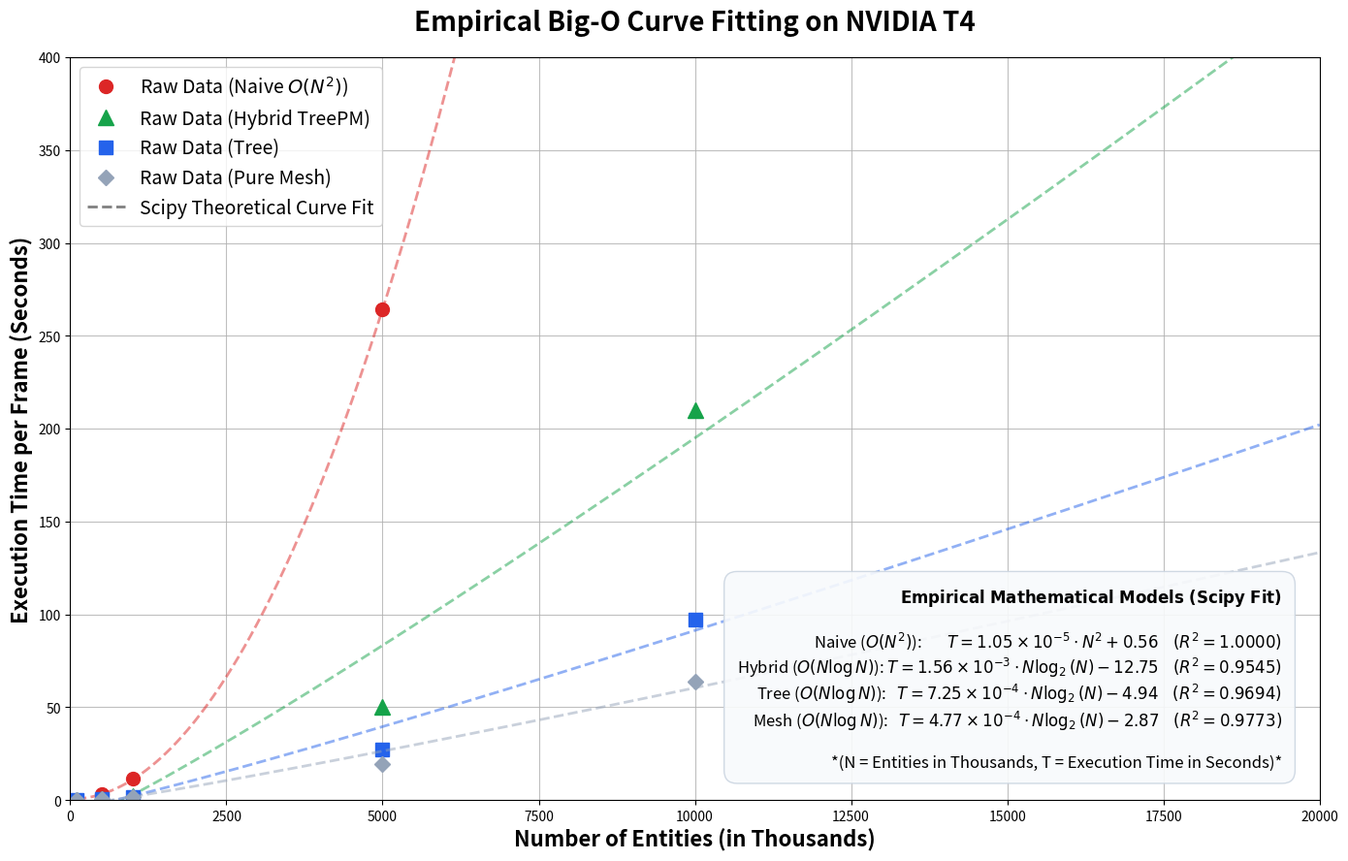
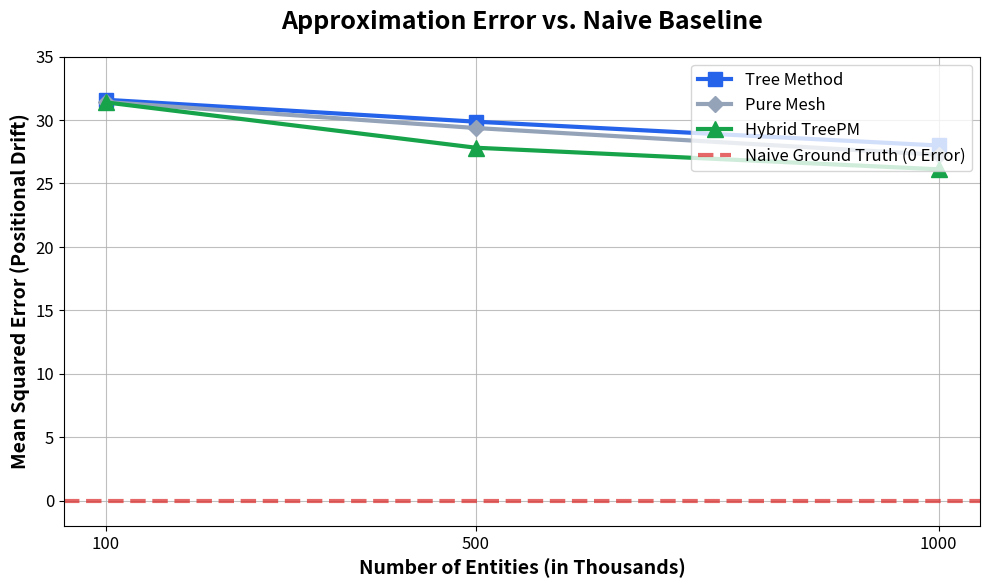

These figures' Python source, in order:
import matplotlib
# Force headless rendering to bypass frozen local GUI windows
matplotlib.use('Agg') 
import matplotlib.pyplot as plt
import numpy as np
from scipy.optimize import curve_fit

# ==========================================
# CONFIGURATION VARIABLES (Tweak these!)
# ==========================================
MAX_ENTITIES_K = 20000       # Max X-axis projection (in thousands)
MAX_TIME_SEC = 400           # Max Y-axis viewport limit (in seconds)

FIG_WIDTH = 14               # Width of the output image
FIG_HEIGHT = 9               # Height of the output image
FIG_DPI = 200                # Resolution/quality of the output image

LEGEND_LOC = 'upper left'    # Location of the legend (e.g., 'upper left', 'best', 'center right')
TEXTBOX_X = 0.97             # X-coordinate of the equation box (0.0 to 1.0, where 1.0 is far right)
TEXTBOX_Y = 0.04             # Y-coordinate of the equation box (0.0 to 1.0, where 0.0 is absolute bottom)

GRAPH_TITLE = 'Empirical Big-O Curve Fitting on NVIDIA T4'
OUTPUT_FILENAME = 'curve_fitted_performance_full.png'

# Convert to Thousands of Entities (K) and Seconds
entities_k = np.array([100000, 500000, 1000000, 5000000, 10000000]) / 1000.0

# DNF is replaced with np.nan so Matplotlib ignores it safely
naive_sec = np.array([130.25, 3059.95, 11815.10, 264285.20, np.nan]) / 1000.0
tree_sec = np.array([185.21, 848.86, 1783.50, 27271.80, 96985.15]) / 1000.0
mesh_sec = np.array([158.87, 708.16, 1474.25, 19512.37, 63649.05]) / 1000.0
hybrid_sec = np.array([164.54, 868.93, 2264.61, 50441.12, 209969.00]) / 1000.0

# ==========================================
# MATHEMATICAL CURVE FITTING DEFINITIONS
# ==========================================
def fit_linear(n, a, b):
    """ Mathematical model for O(N) """
    return a * n + b

def fit_quadratic(n, a, b):
    """ Mathematical model for O(N^2) """
    return a * (n**2) + b

def fit_n_log_n(n, a, b):
    """ Mathematical model for O(N log N) """
    return a * n * np.log2(n) + b

def calculate_r2(y_true, y_pred):
    """ Calculates the R-squared Goodness of Fit (1.0 is a perfect match) """
    ss_res = np.sum((y_true - y_pred)**2)
    ss_tot = np.sum((y_true - np.mean(y_true))**2)
    return 1 - (ss_res / ss_tot)

# Create the FIRST distinct figure
fig1 = plt.figure(figsize=(FIG_WIDTH, FIG_HEIGHT), dpi=FIG_DPI)

# Generate a high-resolution X-axis projected out to MAX_ENTITIES_K
smooth_n = np.linspace(min(entities_k), MAX_ENTITIES_K, 1000)

# --- 1. NAIVE O(N^2) ---
# Filter out the NaN so scipy can fit the curve to the 4 valid points (up to 5M)
valid_naive_mask = ~np.isnan(naive_sec)
valid_entities_naive = entities_k[valid_naive_mask]
valid_naive = naive_sec[valid_naive_mask]

popt_naive, _ = curve_fit(fit_quadratic, valid_entities_naive, valid_naive)
r2_naive = calculate_r2(valid_naive, fit_quadratic(valid_entities_naive, *popt_naive))

plt.plot(smooth_n, fit_quadratic(smooth_n, *popt_naive), color='#dc2626', linestyle='--', linewidth=2, alpha=0.5)
plt.plot(valid_entities_naive, valid_naive, marker='o', linestyle='', markersize=10, color='#dc2626', label=r'Raw Data (Naive $O(N^2)$)')

# --- 2. HYBRID O(N log N) ---
# The Ablation Study proves this is O(N log N)
popt_hybrid, _ = curve_fit(fit_n_log_n, entities_k, hybrid_sec)
r2_hybrid = calculate_r2(hybrid_sec, fit_n_log_n(entities_k, *popt_hybrid))

plt.plot(smooth_n, fit_n_log_n(smooth_n, *popt_hybrid), color='#16a34a', linestyle='--', linewidth=2, alpha=0.5)
plt.plot(entities_k, hybrid_sec, marker='^', linestyle='', markersize=11, color='#16a34a', label=r'Raw Data (Hybrid TreePM)')

# --- 3. TREE O(N log N) ---
popt_tree, _ = curve_fit(fit_n_log_n, entities_k, tree_sec)
r2_tree = calculate_r2(tree_sec, fit_n_log_n(entities_k, *popt_tree))
plt.plot(smooth_n, fit_n_log_n(smooth_n, *popt_tree), color='#2563eb', linestyle='--', linewidth=2, alpha=0.5)
plt.plot(entities_k, tree_sec, marker='s', linestyle='', markersize=10, color='#2563eb', label=r'Raw Data (Tree)')

# --- 4. PURE MESH O(N log N) ---
popt_mesh, _ = curve_fit(fit_n_log_n, entities_k, mesh_sec)
r2_mesh = calculate_r2(mesh_sec, fit_n_log_n(entities_k, *popt_mesh))
plt.plot(smooth_n, fit_n_log_n(smooth_n, *popt_mesh), color='#94a3b8', linestyle='--', linewidth=2, alpha=0.5)
plt.plot(entities_k, mesh_sec, marker='D', linestyle='', markersize=8, color='#94a3b8', label=r'Raw Data (Pure Mesh)')

# Aesthetic formatting
plt.title(GRAPH_TITLE, fontsize=20, fontweight='bold', pad=20)
plt.xlabel('Number of Entities (in Thousands)', fontsize=16, fontweight='bold')
plt.ylabel('Execution Time per Frame (Seconds)', fontsize=16, fontweight='bold')

# Cap the viewport so the scalable algorithms are visible, letting Naive shoot off the top
plt.ylim(0, MAX_TIME_SEC)
plt.xlim(0, MAX_ENTITIES_K)

plt.grid(True, which="major", ls="-", alpha=0.8)
plt.grid(True, which="minor", ls="--", alpha=0.4)

# --- EQUATION TEXTBOX ---
def f_eq(popt, is_n2=False):
    """ Converts Scipy's raw math output into beautiful LaTeX equations """
    a, b = popt
    sign = "+" if b >= 0 else "-"
    var = "N^2" if is_n2 else "N \\log_2(N)"

    # Convert Python's '1.05e-05' to LaTeX '1.05 \times 10^{-5}' for maximum visual oomph
    a_str = f"{a:.2e}".split('e')
    a_base = a_str[0]
    a_exp = int(a_str[1])
    a_tex = f"{a_base} \\times 10^{{{a_exp}}}"

    return f"$T = {a_tex} \\cdot {var} {sign} {abs(b):.2f}$"

eq_text = (
    "$\\bf{Empirical\\ Mathematical\\ Models\\ (Scipy\\ Fit)}$\n\n"
    f"Naive ($O(N^2)$):       {f_eq(popt_naive, True)}    $(R^2 = {r2_naive:.4f})$\n"
    f"Hybrid ($O(N\\log N)$): {f_eq(popt_hybrid, False)}    $(R^2 = {r2_hybrid:.4f})$\n"
    f"Tree ($O(N\\log N)$):   {f_eq(popt_tree, False)}    $(R^2 = {r2_tree:.4f})$\n"
    f"Mesh ($O(N\\log N)$):   {f_eq(popt_mesh, False)}    $(R^2 = {r2_mesh:.4f})$\n\n"
    "*(N = Entities in Thousands, T = Execution Time in Seconds)*"
)

# Render the text box in the empty bottom-right corner
props = dict(boxstyle='round,pad=0.8', facecolor='#f8fafc', alpha=0.9, edgecolor='#cbd5e1')
plt.gca().text(TEXTBOX_X, TEXTBOX_Y, eq_text, transform=plt.gca().transAxes, fontsize=12,
        verticalalignment='bottom', horizontalalignment='right', bbox=props)

import matplotlib.lines as mlines
dashed_line = mlines.Line2D([], [], color='gray', linestyle='--', linewidth=2, label='Scipy Theoretical Curve Fit')
handles, labels = plt.gca().get_legend_handles_labels()
handles.append(dashed_line)
labels.append('Scipy Theoretical Curve Fit')

plt.legend(handles=handles, labels=labels, fontsize=14, loc=LEGEND_LOC)

plt.tight_layout()
plt.savefig(OUTPUT_FILENAME, bbox_inches='tight')
print(f"✅ Saved Graph 1: '{OUTPUT_FILENAME}'")


# ==========================================
# GRAPH 2: MEAN SQUARED ERROR (MSE) ACCURACY
# ==========================================
print("\nGenerating MSE Accuracy Graph...")

# Create the SECOND distinct figure
fig2 = plt.figure(figsize=(10, 6), dpi=FIG_DPI)

# MSE data extracted from the benchmark table (stops at 1M because Naive timed out)
mse_entities_k = np.array([100, 500, 1000])
tree_mse = np.array([31.590673, 29.862026, 27.985409])
mesh_mse = np.array([31.419094, 29.362982, 27.250221])
hybrid_mse = np.array([31.386168, 27.809664, 26.109495])

# Plot the approximation methods
plt.plot(mse_entities_k, tree_mse, marker='s', linestyle='-', linewidth=3, markersize=10, color='#2563eb', label='Tree Method')
plt.plot(mse_entities_k, mesh_mse, marker='D', linestyle='-', linewidth=3, markersize=8, color='#94a3b8', label='Pure Mesh')
plt.plot(mse_entities_k, hybrid_mse, marker='^', linestyle='-', linewidth=3, markersize=11, color='#16a34a', label='Hybrid TreePM')

# Add a flat baseline for Naive (Perfect Accuracy = 0 Error)
plt.axhline(0, color='#dc2626', linestyle='--', linewidth=3, alpha=0.7, label='Naive Ground Truth (0 Error)')

# Aesthetic formatting
plt.title('Approximation Error vs. Naive Baseline', fontsize=18, fontweight='bold', pad=20)
plt.xlabel('Number of Entities (in Thousands)', fontsize=14, fontweight='bold')
plt.ylabel('Mean Squared Error (Positional Drift)', fontsize=14, fontweight='bold')

plt.grid(True, which="major", ls="-", alpha=0.8)
plt.grid(True, which="minor", ls="--", alpha=0.4)

# Force X-axis to label the exact benchmark checkpoints
plt.xticks([100, 500, 1000], fontsize=12)
plt.yticks(fontsize=12)

# Ensure the Y-axis drops down to 0 so the baseline is visible
plt.ylim(-2, 35)
plt.legend(fontsize=12, loc='upper right')

plt.tight_layout()
MSE_FILENAME = 'mse_accuracy_graph.png'
plt.savefig(MSE_FILENAME, bbox_inches='tight')

print(f"✅ Saved Graph 2: '{MSE_FILENAME}'")
